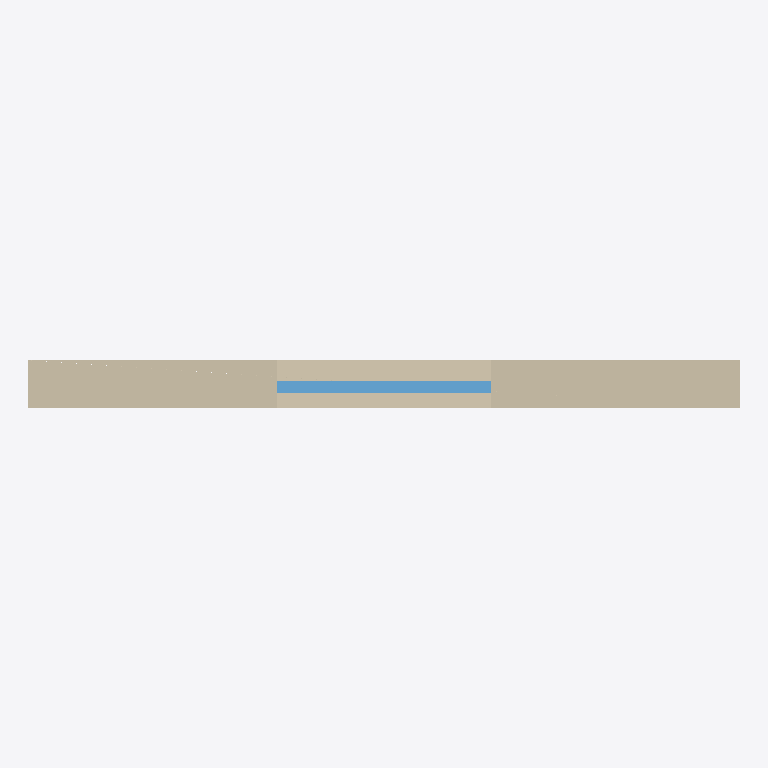
Plan cut of the same IFC building model at storey 'Level 1' (level 0.00 m, cut at 1.40 m), seen from above with north up, elements coloured by IFC class: 1 wall (beige), 1 window (light blue). Cut surfaces are drawn darker.
Extent 3.0 m × 0.2 m × 3.0 m (x, y, z). Storeys (1): Level 1 at 0.00 m. Elements (2): 1 IfcWallStandardCase, 1 IfcWindow.

HEADER;
FILE_DESCRIPTION(('ViewDefinition [CoordinationView_V2.0]'),'2;1');
FILE_NAME('Project Number','2014-07-14T15:19:16',(''),(''),'The EXPRESS Data Manager Version 5.01.0100.02.64','20130308_1515(x64) - Exporter 2014.0.2013.0308 -','');
FILE_SCHEMA(('IFC2X3'));
ENDSEC;
DATA;
#84=IFCPROJECT('1HspfKvnb2I8J8j3XW2lMg',#41,'Project Number',$,$,'Project Name','Project Status',(#76),#71);
#287=IFCSITE('1HspfKvnb2I8J8j3XW2lMe',#41,'Default',$,'',#286,$,$,.ELEMENT.,(42,21,30,344238),(-71,-3,-35,-194702),0.0,$,$);
#94=IFCBUILDING('1HspfKvnb2I8J8j3XW2lMh',#41,'',$,$,#32,$,'',.ELEMENT.,$,$,#90);
#103=IFCBUILDINGSTOREY('1HspfKvnb2I8J8j3YVzGiv',#41,'Level 1',$,$,#101,$,'Level 1',.ELEMENT.,0.0);
#145=IFCWALLSTANDARDCASE('1QOeBIpkb0ZPJZqOnxDcv2',#41,'Basic Wall:Generic - 8":129148',$,'Basic Wall:Generic - 8":1836',#114,#141,'129148');
#272=IFCWINDOW('3t1bacPXvEsxQkzpdu$Z3R',#41,'Window_1:Window_1:129920',$,'Window_1',#270,#263,'129920',4.0,3.0);
ENDSEC;
